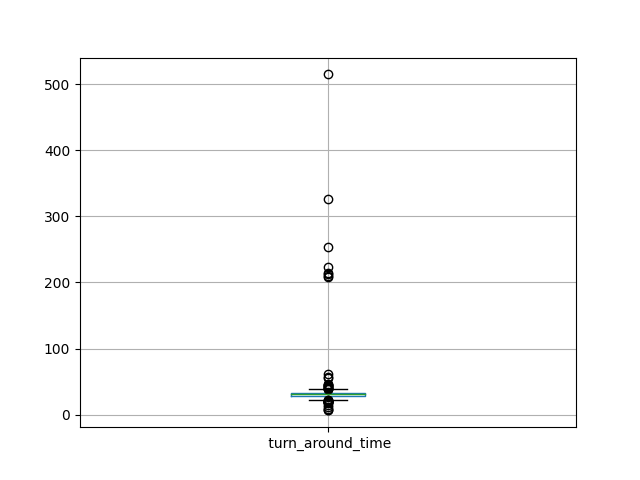

The table this chart was drawn from, first rows:
id, turn_around_time
0, 29.51
1, 35.16
2, 27.81
3, 38.71
4, 29.34
5, 30.86
6, 44.98
7, 14.34
8, 29.03
9, 33.26
10, 31.39
11, 31.77
12, 30.82
13, 33.04
14, 26.75
15, 31.99
16, 28.76
17, 31.76
18, 32.02
19, 35.56
20, 27.62
21, 35.41
22, 20.32
23, 31.35
24, 31.29
25, 32.44
26, 33.03
27, 29.18
28, 29.7
29, 29.98
30, 36
31, 24.79
32, 27.1
33, 35.74
34, 24.86
35, 32.74
36, 36.71
37, 20.81
38, 34.41
39, 29.81
40, 32.78
41, 28.56
42, 28.63
43, 30.39
44, 29.59
45, 31.75
46, 33.74
47, 26.27
48, 32.65
49, 30.23
50, 31.55
51, 29.13
52, 28.56
53, 30.87
54, 35.4
55, 28.32
56, 32.89
57, 25.84
58, 29.52
59, 42.75
... 439 more rows
